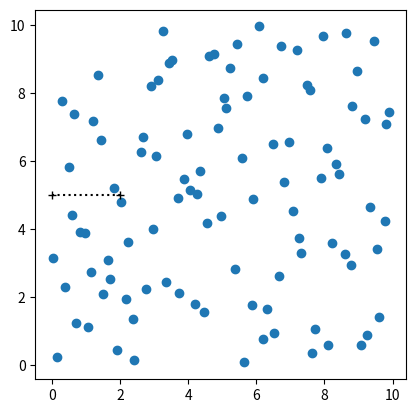

Reproduce this figure in Python.
import numpy as np
import matplotlib.pyplot as plt
from matplotlib.patches import Circle
from matplotlib.collections import PatchCollection


# # parameters
# p = np.exp(-1.5)  # the probability of not finding a thermal
# nsample = 300
#
# N = []
# for i in range(0,10000):
#     X = np.random.binomial(1,1-p,size=nsample)
#     n = 1 + np.where(X == 0)[0][0]
#     if n < nsample:
#         N.append(n)
#     else:
#         raise ValueError("n>sampleSize, start again !")
#
# plt.hist(N,bins=np.arange(0.5,10.5,1),align='mid',density=True)
# k = np.arange(1,10,1)
# plt.plot(k , p*(1-p)**(k-1))
#
# print(np.mean(N))
# print(1/p)
# print(np.var(N))
# print(1/p**2-1/p)

# Latin HyperCube sampling of 2D space
# ------------------------------------
N = 100 # number of spot
l = 10 # square side length (km)


def gen_spots():
    """Generate a random field of points in a 2D unit square area.
    The random sampling uses Latin Hypercube Sampling.
    :return:
    """
    xcat = np.linspace(0, l, N + 1)
    xcat = list(zip(xcat[0:-1], xcat[1:]))
    ycat = np.linspace(0, l, N + 1)
    ycat = list(zip(ycat[0:-1], ycat[1:]))

    ncat = N
    x = []
    y = []
    for i in range(0,N):
        ix = np.random.randint(0,ncat) # choose a random cell
        iy = np.random.randint(0,ncat)
        try:
            xran = xcat[ix]
            yran = ycat[iy]
        except IndexError as err:
            print(err)
            print(len(xcat))
            print(ix)
            print(iy)

        x.append(float(np.random.random(1))*(xran[1]-xran[0])+xran[0])
        y.append(float(np.random.random(1))*(yran[1]-yran[0])+yran[0])

        del xcat[ix]
        del ycat[iy]
        ncat -= 1

    return list(zip(x,y))

# Glider simulation
y0 = 5
R = 0.1
R2 = R ** 2
xmax = 2
print("lambda = %0.1f" % (1 / (N/l**2 * 2 * R)))
print("E(X) = %0.1f" % np.exp(xmax * N/l**2 * 2 * R))
def simu(spots):
    """ Run a flight simulation in a given thermal fields in x direction.
    :param spots: the (x,y) position of the thermals
    :return: the list of x in a thermal.
    """
    x0 = 0
    xt = 0
    points = [0]
    while (xt-x0)<xmax:
        for s in spots:
            dist2 = (xt-s[0])**2+(y0-s[1])**2
            if dist2 < R2:
                x0 = xt
                points.append(x0)
            elif xt>l:
                raise ValueError("Out of simulation area")
            else:
                pass
        xt += 1e-1
    points.append(points[-1]+xmax)
    return points

x = []
for k in range(0,100):
    spots = gen_spots()
    points = simu(spots)
    x.append(points[-1])
    print("k=%d, Ex=%0.2f" %(k,np.mean(x)))

fig,ax = plt.subplots()
x,y = zip(*spots)
ax.scatter(x,y)
ax.plot(points,[y0]*len(points),':+k')
ax.set_aspect('equal')
patches = []
for s in spots:
    p = Circle(s,radius=R,fc='k',ec='k')
    patches.append(p)

pc = PatchCollection(patches,alpha=0.5)
ax.add_collection(pc)

plt.show()
